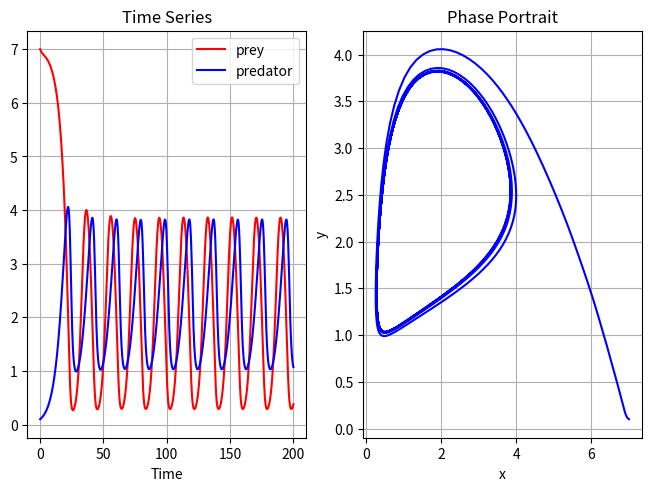

Recreate this plot in Python.
import numpy as np
from scipy.integrate import solve_ivp
import matplotlib.pyplot as plt


def Holling_Tanner(t, z):
    x, y = z
    u = x * (1 - x / 7) - 6 / 7 * x * y / (1 + x)
    v = 0.2 * y * (1 - 0.5 * y / x)
    return [u, v]


t_span = [0, 200]
z = [7, 0.1]
sol = solve_ivp(Holling_Tanner, t_span, z, dense_output=True)

t = np.linspace(t_span[0], t_span[1], 1000)
X = sol.sol(t).T

_, axes = plt.subplots(1, 2, constrained_layout=True)

axes[0].plot(t, X[:, 0], 'r-', label='prey')
axes[0].plot(t, X[:, 1], 'b-', label='predator')
axes[0].set(xlabel="Time", title="Time Series")
axes[0].grid()
axes[0].legend()

axes[1].plot(X[:, 0], X[:, 1], color="blue")
axes[1].set(xlabel='x', ylabel='y', title='Phase Portrait')
axes[1].grid()

plt.show()
